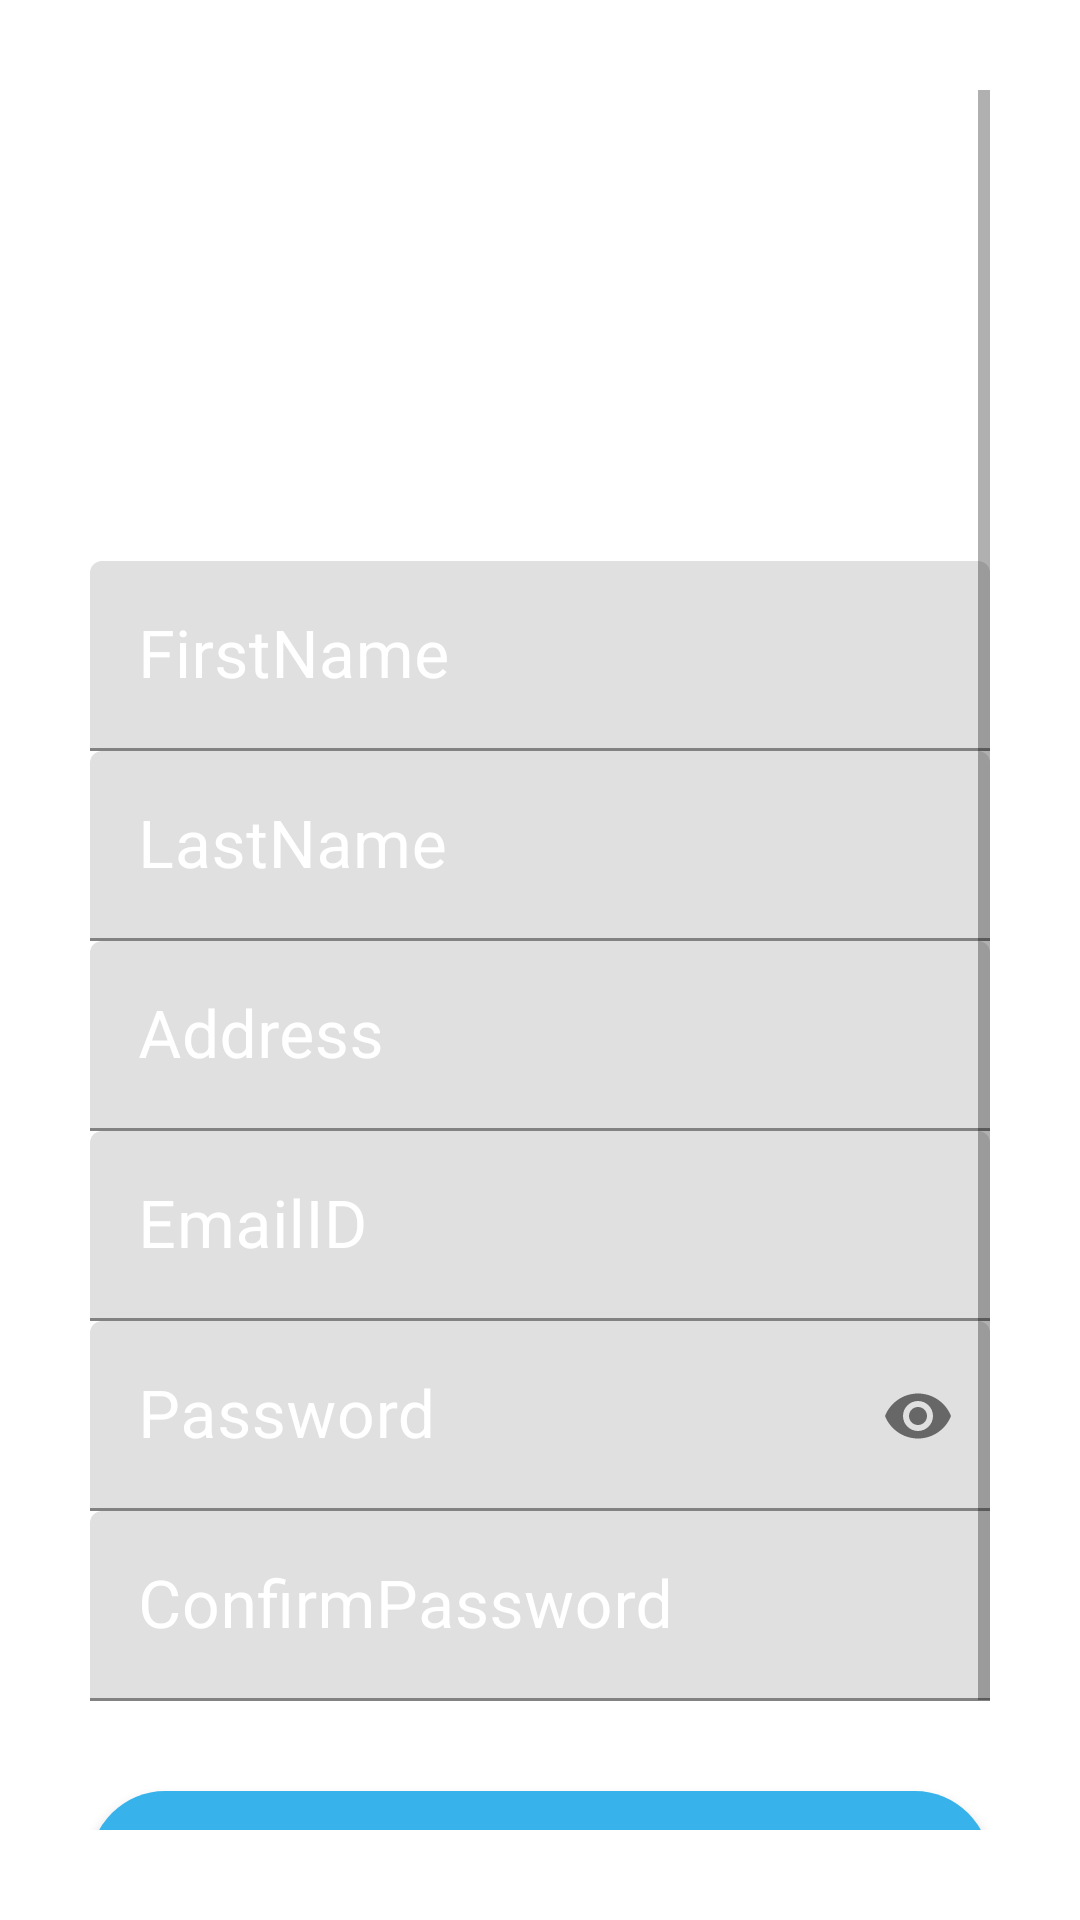

The Android layout XML behind this screen, and the referenced resources:
<!-- AndroidManifest.xml: application theme Theme.VUGSTECH -->
<!-- res/layout/activity_sellerregistration.xml -->
<?xml version="1.0" encoding="utf-8"?>
<RelativeLayout xmlns:android="http://schemas.android.com/apk/res/android"
    android:layout_width="match_parent"
    android:layout_height="match_parent"
    xmlns:tools="http://schemas.android.com/tools"
    xmlns:app="http://schemas.android.com/apk/res-auto"
    android:background="@drawable/bgcolor"
    android:orientation="vertical"
    android:padding="30dp"
    tools:context=".SellerRegistrationActivity">

    <ScrollView
        android:layout_width="match_parent"
        android:layout_height="match_parent">
        <LinearLayout
            android:layout_width="match_parent"
            android:layout_height="match_parent"
            android:orientation="vertical">
            <TextView
                android:layout_width="wrap_content"
                android:layout_height="wrap_content"
                android:text="SELLER REGISTRATION"
                android:textColor="#ffffff"
                android:textSize="20dp"
                android:textStyle="bold"
                android:layout_gravity="center"
                android:layout_marginTop="10dp"
                />

            <ImageView
                android:layout_width="match_parent"
                android:layout_height="80dp"
                android:src="@drawable/registration"
                android:layout_marginTop="20dp"
                android:layout_marginBottom="20dp"
                />

            <com.google.android.material.textfield.TextInputLayout
                android:layout_width="match_parent"
                android:layout_height="wrap_content"
                android:focusable="true"
                android:focusableInTouchMode="true"
                android:textColorHint="@color/colorWhite"
                >

                <EditText
                    android:id="@+id/fName"
                    android:layout_width="match_parent"
                    android:layout_height="match_parent"
                    android:ems="10"
                    android:hint="FirstName"
                    android:inputType="text"
                    android:textColor="@color/colorWhite"
                    android:textColorHint="@color/black"
                    android:textSize="22sp" />

            </com.google.android.material.textfield.TextInputLayout>
            <com.google.android.material.textfield.TextInputLayout
                android:layout_width="match_parent"
                android:layout_height="wrap_content"
                android:focusable="true"
                android:focusableInTouchMode="true"
                android:textColorHint="@color/colorWhite"
                >

                <EditText
                    android:id="@+id/lName"
                    android:layout_width="match_parent"
                    android:layout_height="wrap_content"
                    android:ems="10"
                    android:hint="LastName"
                    android:inputType="text"
                    android:textColor="@color/colorWhite"
                    android:textColorHint="@color/black"
                    android:textSize="22sp" />

            </com.google.android.material.textfield.TextInputLayout>
            <com.google.android.material.textfield.TextInputLayout
                android:layout_width="match_parent"
                android:layout_height="wrap_content"
                android:focusable="true"
                android:focusableInTouchMode="true"
                android:textColorHint="@color/colorWhite"
                >

                <EditText
                    android:id="@+id/useraddress1"
                    android:layout_width="match_parent"
                    android:layout_height="wrap_content"
                    android:ems="10"
                    android:hint="Address"
                    android:inputType="text"
                    android:textColor="@color/colorWhite"
                    android:textColorHint="@color/black"
                    android:textSize="22sp" />

            </com.google.android.material.textfield.TextInputLayout>
            <com.google.android.material.textfield.TextInputLayout
                android:layout_width="match_parent"
                android:layout_height="wrap_content"
                android:focusable="true"
                android:focusableInTouchMode="true"
                android:textColorHint="@color/colorWhite"
                >

                <EditText
                    android:id="@+id/emailID"
                    android:layout_width="match_parent"
                    android:layout_height="wrap_content"
                    android:ems="10"
                    android:hint="EmailID"
                    android:inputType="textEmailAddress"
                    android:textColor="@color/colorWhite"
                    android:textColorHint="@color/black"
                    android:textSize="22sp" />

            </com.google.android.material.textfield.TextInputLayout>
            <com.google.android.material.textfield.TextInputLayout
                android:layout_width="match_parent"
                android:layout_height="wrap_content"
                android:focusable="true"
                android:focusableInTouchMode="true"
                app:passwordToggleEnabled="true"
                android:textColorHint="@color/colorWhite"
                >

                <EditText
                    android:id="@+id/passwordField"
                    android:layout_width="match_parent"
                    android:layout_height="wrap_content"
                    android:ems="10"
                    android:hint="Password"
                    android:inputType="textPassword"
                    android:textColor="@color/colorWhite"
                    android:textColorHint="@color/black"
                    android:textSize="22sp"
                    tools:layout_editor_absoluteX="39dp"
                    tools:layout_editor_absoluteY="143dp" />
            </com.google.android.material.textfield.TextInputLayout>
            <com.google.android.material.textfield.TextInputLayout
                android:layout_width="match_parent"
                android:layout_height="wrap_content"
                android:focusable="true"
                android:focusableInTouchMode="true"
                app:passwordToggleEnabled="true"
                android:textColorHint="@color/colorWhite"
                >

                <EditText
                    android:id="@+id/confirmpasswordField"
                    android:layout_width="369dp"
                    android:layout_height="wrap_content"
                    android:ems="10"
                    android:hint="ConfirmPassword"
                    android:inputType="textPassword"
                    android:textColor="@color/colorWhite"
                    android:textColorHint="@color/black"
                    android:textSize="22sp"
                    tools:layout_editor_absoluteX="39dp"
                    tools:layout_editor_absoluteY="143dp" />
            </com.google.android.material.textfield.TextInputLayout>

            <Button
                android:layout_width="match_parent"
                android:layout_height="60dp"
                android:text="SignUp"
                android:textSize="22sp"
                android:textColor="@color/colorWhite"
                android:id="@+id/signupBtn"
                android:layout_marginTop="30dp"
                android:background="@drawable/button_rounded"
                />
        </LinearLayout>
    </ScrollView>

</RelativeLayout>
<!-- resources referenced by this layout -->
<resources>
  <color name="black">#FF000000</color>
  <color name="colorWhite">#ffffff</color>
  <!-- drawable button_rounded (drawable) -->
  <?xml version="1.0" encoding="utf-8"?>
  <shape xmlns:android="http://schemas.android.com/apk/res/android"
      android:shape="rectangle">
  
      <solid
          android:color="@color/colorSecondaryDark"
          />
      <corners
          android:radius="25dp"
          />
  </shape>
  <style name="Theme.VUGSTECH" parent="Theme.MaterialComponents.DayNight.DarkActionBar">
          
          <item name="colorPrimary">@color/purple_500</item>
          <item name="colorPrimaryVariant">@color/purple_700</item>
          <item name="colorOnPrimary">@color/white</item>
          
          <item name="colorSecondary">@color/teal_200</item>
          <item name="colorSecondaryVariant">@color/teal_700</item>
          <item name="colorOnSecondary">@color/black</item>
          
          <item name="android:statusBarColor" tools:targetApi="l">?attr/colorPrimaryVariant</item>
          
      </style>
  <color name="colorSecondaryDark">#38B2EA</color>
  <color name="purple_500">#FF6200EE</color>
  <color name="purple_700">#FF3700B3</color>
  <color name="white">#FFFFFFFF</color>
  <color name="teal_200">#FF03DAC5</color>
  <color name="teal_700">#FF018786</color>
</resources>
